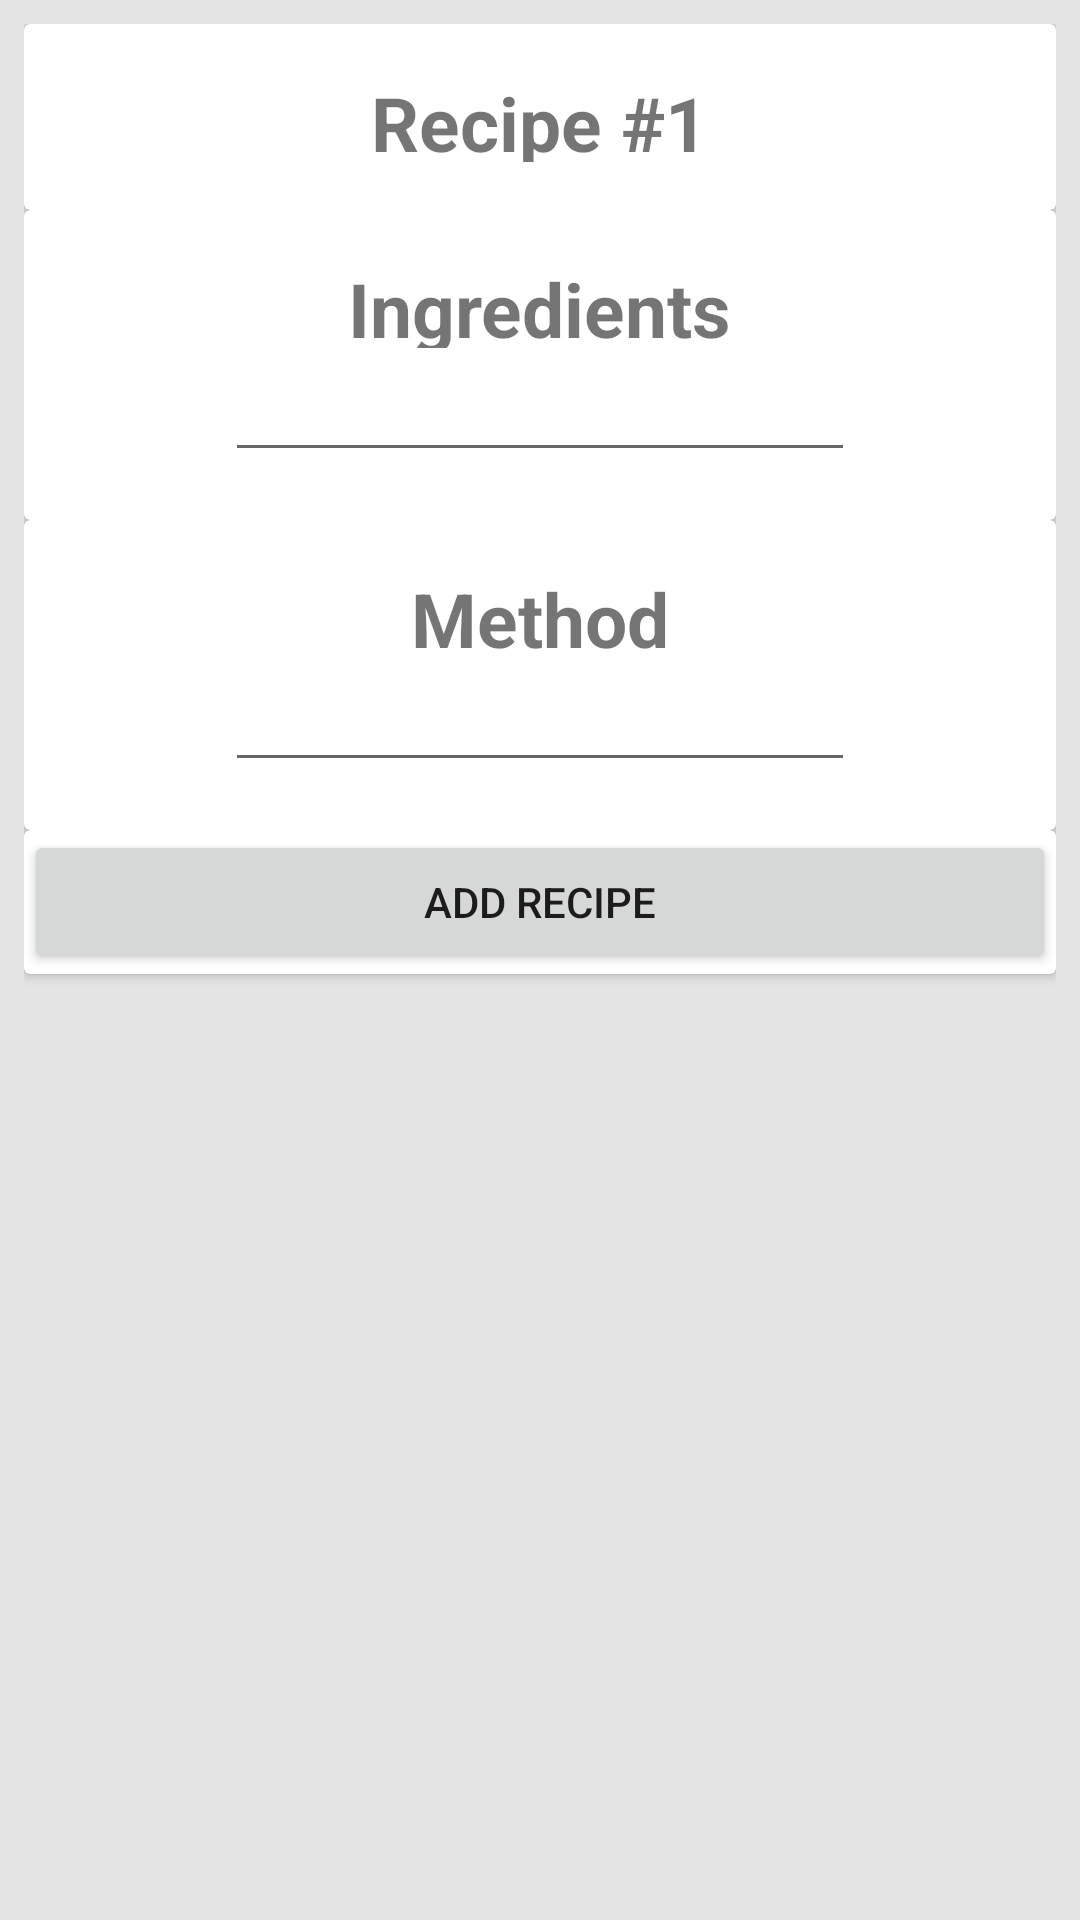

Layout XML and referenced resources for this Android screen:
<!-- AndroidManifest.xml: application theme AppTheme -->
<!-- res/layout/fragment_create_recipe.xml -->
<FrameLayout xmlns:android="http://schemas.android.com/apk/res/android"
    xmlns:tools="http://schemas.android.com/tools"
    android:layout_width="match_parent"
    android:layout_height="match_parent"
    xmlns:fab="http://schemas.android.com/apk/res-auto"
    tools:context="com.spacewheel.deliciosov20.SingleRecipeFragment"
    android:background="@color/background">
    <LinearLayout
        android:layout_width="match_parent"
        android:layout_height="match_parent"
        android:orientation="vertical"
        android:padding="8dp"
        android:background="@color/background"
        android:clickable="true">


        <android.support.v7.widget.CardView
            android:layout_width="match_parent"
            android:layout_height="wrap_content"
            android:id="@+id/titleCV"
            android:clickable="true">

            <RelativeLayout
                android:layout_width="match_parent"
                android:layout_height="wrap_content"
                android:padding="16dp">

                <TextView
                    android:layout_width="wrap_content"
                    android:layout_height="30dp"
                    android:id="@+id/recipeTitle"
                    android:textSize="25sp"
                    android:text="Recipe #1"
                    android:textStyle="bold"
                    android:layout_alignParentTop="true"
                    android:layout_centerHorizontal="true" />

            </RelativeLayout>
        </android.support.v7.widget.CardView>



        <android.support.v7.widget.CardView
            android:layout_width="match_parent"
            android:layout_height="wrap_content"
            android:id="@+id/ingredientsCV"
            android:clickable="true"
            android:padding="8dp">

            <RelativeLayout
                android:layout_width="match_parent"
                android:layout_height="wrap_content"
                android:padding="16dp"
                android:layout_alignParentTop="true"
                android:layout_alignParentLeft="true"
                android:layout_alignParentStart="true">

                <TextView
                    android:layout_width="wrap_content"
                    android:layout_height="30dp"
                    android:textSize="25sp"
                    android:text="Ingredients"
                    android:textStyle="bold"
                    android:id="@+id/ingredientsTitle"
                    android:layout_alignParentTop="true"
                    android:layout_centerHorizontal="true" />

                <EditText
                    android:layout_width="wrap_content"
                    android:layout_height="wrap_content"
                    android:inputType="textMultiLine"
                    android:ems="10"
                    android:id="@+id/editIngredients"
                    android:layout_below="@+id/ingredientsTitle"
                    android:layout_centerHorizontal="true" />


            </RelativeLayout>

        </android.support.v7.widget.CardView>

        <android.support.v7.widget.CardView
            android:layout_width="match_parent"
            android:layout_height="wrap_content"
            android:id="@+id/methodCV"
            android:clickable="true"
            android:padding="8dp">

            <RelativeLayout
                android:layout_width="match_parent"
                android:layout_height="wrap_content"
                android:padding="16dp">

                <TextView
                    android:layout_width="wrap_content"
                    android:layout_height="30dp"
                    android:id="@+id/methodTitle"
                    android:textSize="25sp"
                    android:text="Method"
                    android:textStyle="bold"
                    android:layout_alignParentTop="true"
                    android:layout_centerHorizontal="true" />

                <EditText
                    android:layout_width="wrap_content"
                    android:layout_height="wrap_content"
                    android:inputType="textMultiLine"
                    android:ems="10"
                    android:id="@+id/editMethod"
                    android:layout_below="@+id/methodTitle"
                    android:layout_centerHorizontal="true" />

            </RelativeLayout>
        </android.support.v7.widget.CardView>

        <android.support.v7.widget.CardView
            android:layout_width="match_parent"
            android:layout_height="wrap_content"
            android:id="@+id/cv2"
            android:clickable="true">

            <Button
                android:layout_width="match_parent"
                android:layout_height="wrap_content"
                android:id="@+id/addButton"
                android:text="Add Recipe"
                android:clickable="true" />

        </android.support.v7.widget.CardView>


    </LinearLayout>

</FrameLayout>
<!-- resources referenced by this layout -->
<resources>
  <color name="background">#e5e5e5</color>
  <style name="AppTheme" parent="Theme.AppCompat.Light.DarkActionBar">
          
          <item name="colorPrimary">#4A90E2</item>
          <item name="colorPrimaryDark">#4A90E2</item>
  
      </style>
</resources>
